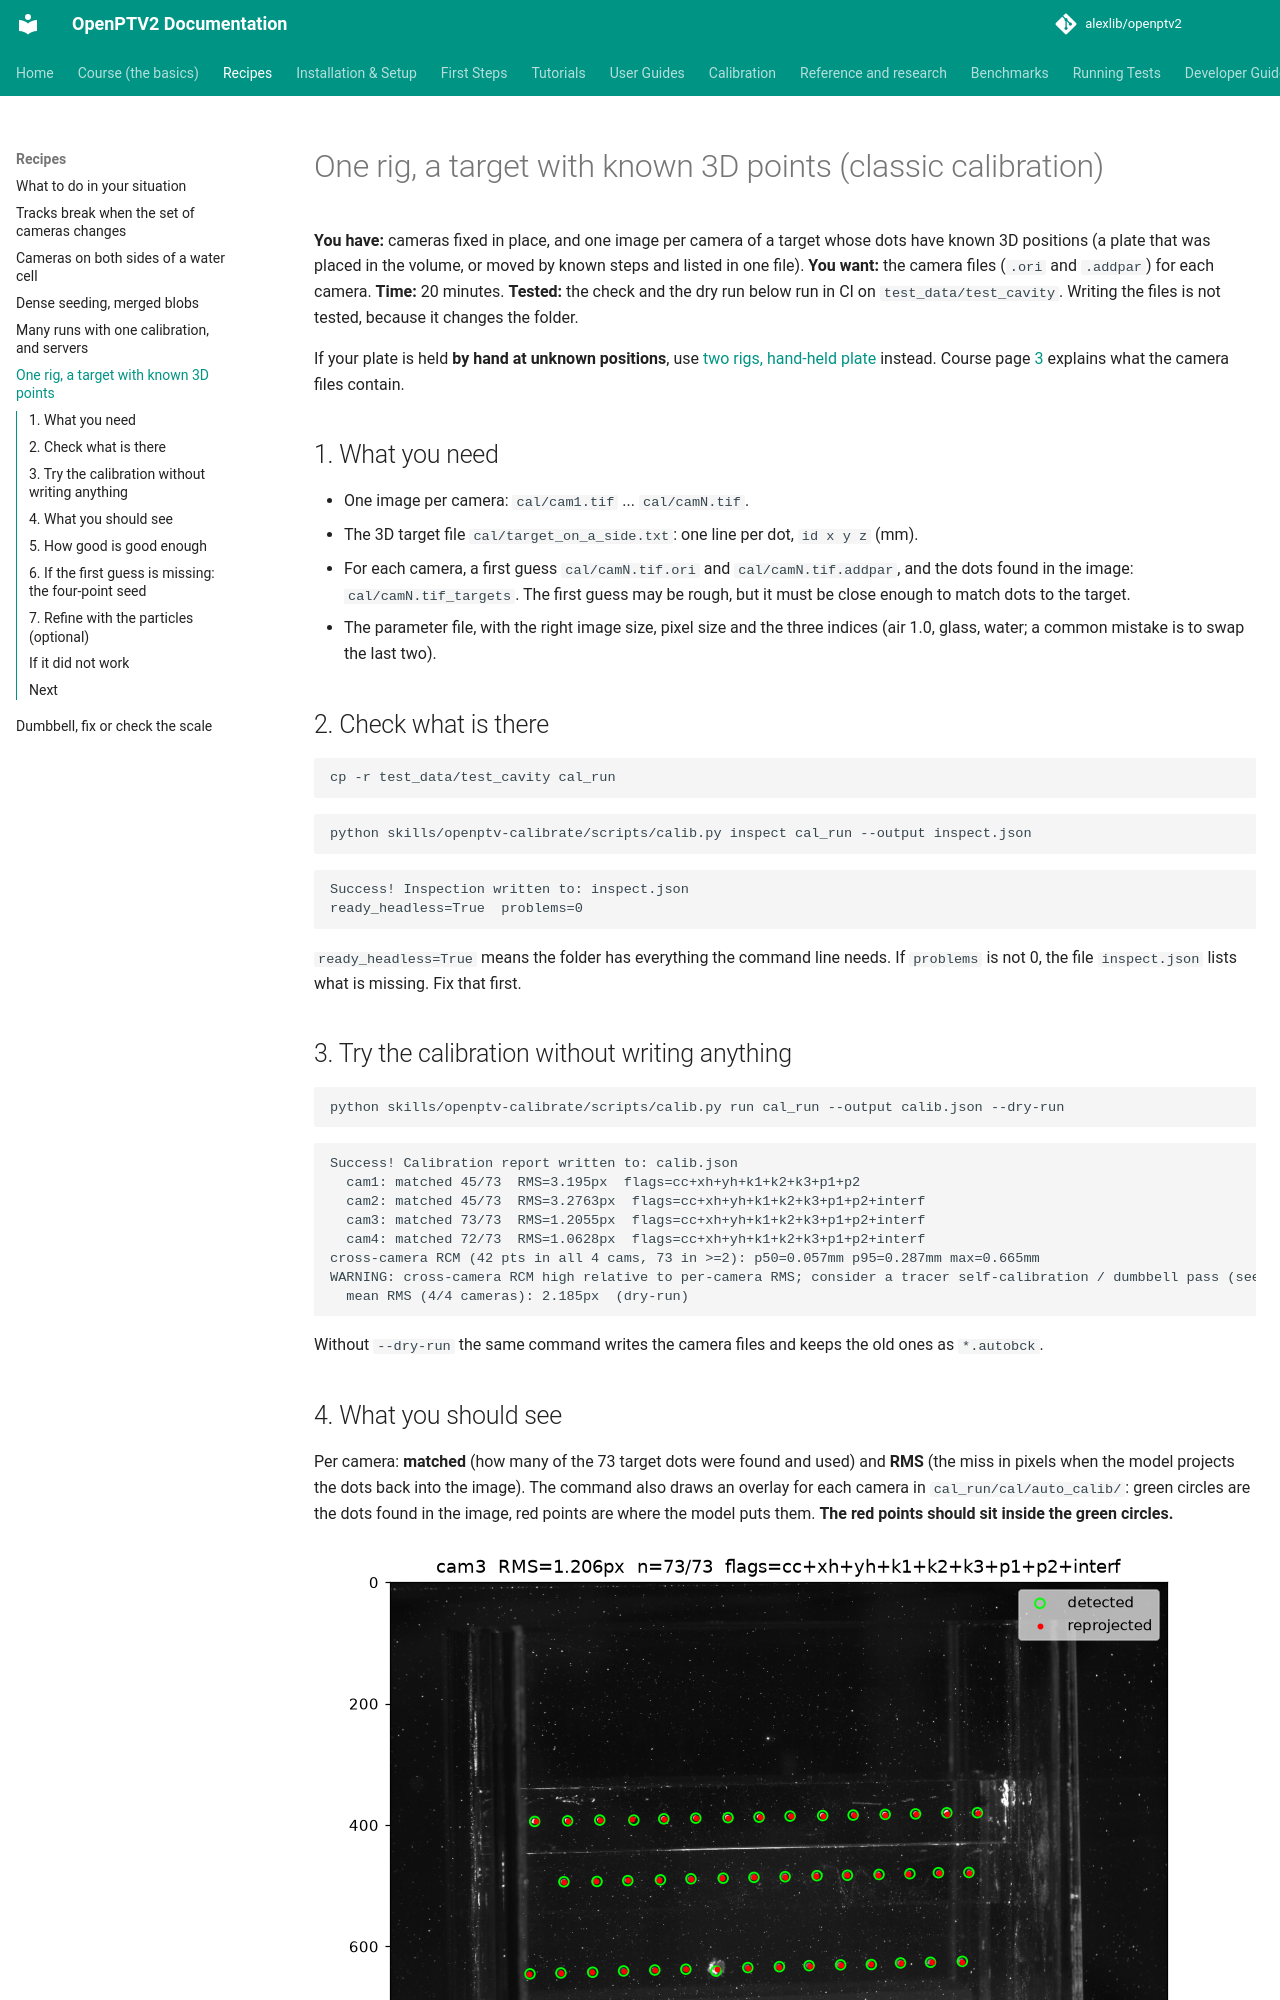

repository: alexlib/openptv2 · page: recipes/calibration-known-target/index.html · generator: mkdocs

# One rig, a target with known 3D points (classic calibration)

**You have:** cameras fixed in place, and one image per camera of a target whose dots have known 3D positions (a plate that was
placed in the volume, or moved by known steps and listed in one file).
**You want:** the camera files (`.ori` and `.addpar`) for each camera.
**Time:** 20 minutes. **Tested:** the check and the dry run below run in CI on `test_data/test_cavity`. Writing the files is not
tested, because it changes the folder.

If your plate is held **by hand at unknown positions**, use [two rigs, hand-held plate](plate-calibration-two-rigs.md) instead.
Course page [3](../course/03-cameras.md) explains what the camera files contain.

## 1. What you need

* One image per camera: `cal/cam1.tif` ... `cal/camN.tif`.
* The 3D target file `cal/target_on_a_side.txt`: one line per dot, `id x y z` (mm).
* For each camera, a first guess `cal/camN.tif.ori` and `cal/camN.tif.addpar`, and the dots found in the image:
  `cal/camN.tif_targets`. The first guess may be rough, but it must be close enough to match dots to the target.
* The parameter file, with the right image size, pixel size and the three indices (air 1.0, glass, water; a common mistake is to swap the last two).

## 2. Check what is there

```bash
cp -r test_data/test_cavity cal_run
```

```bash
python skills/openptv-calibrate/scripts/calib.py inspect cal_run --output inspect.json
```

```text
Success! Inspection written to: inspect.json
ready_headless=True  problems=0
```

`ready_headless=True` means the folder has everything the command line needs. If `problems` is not 0, the file
`inspect.json` lists what is missing. Fix that first.
